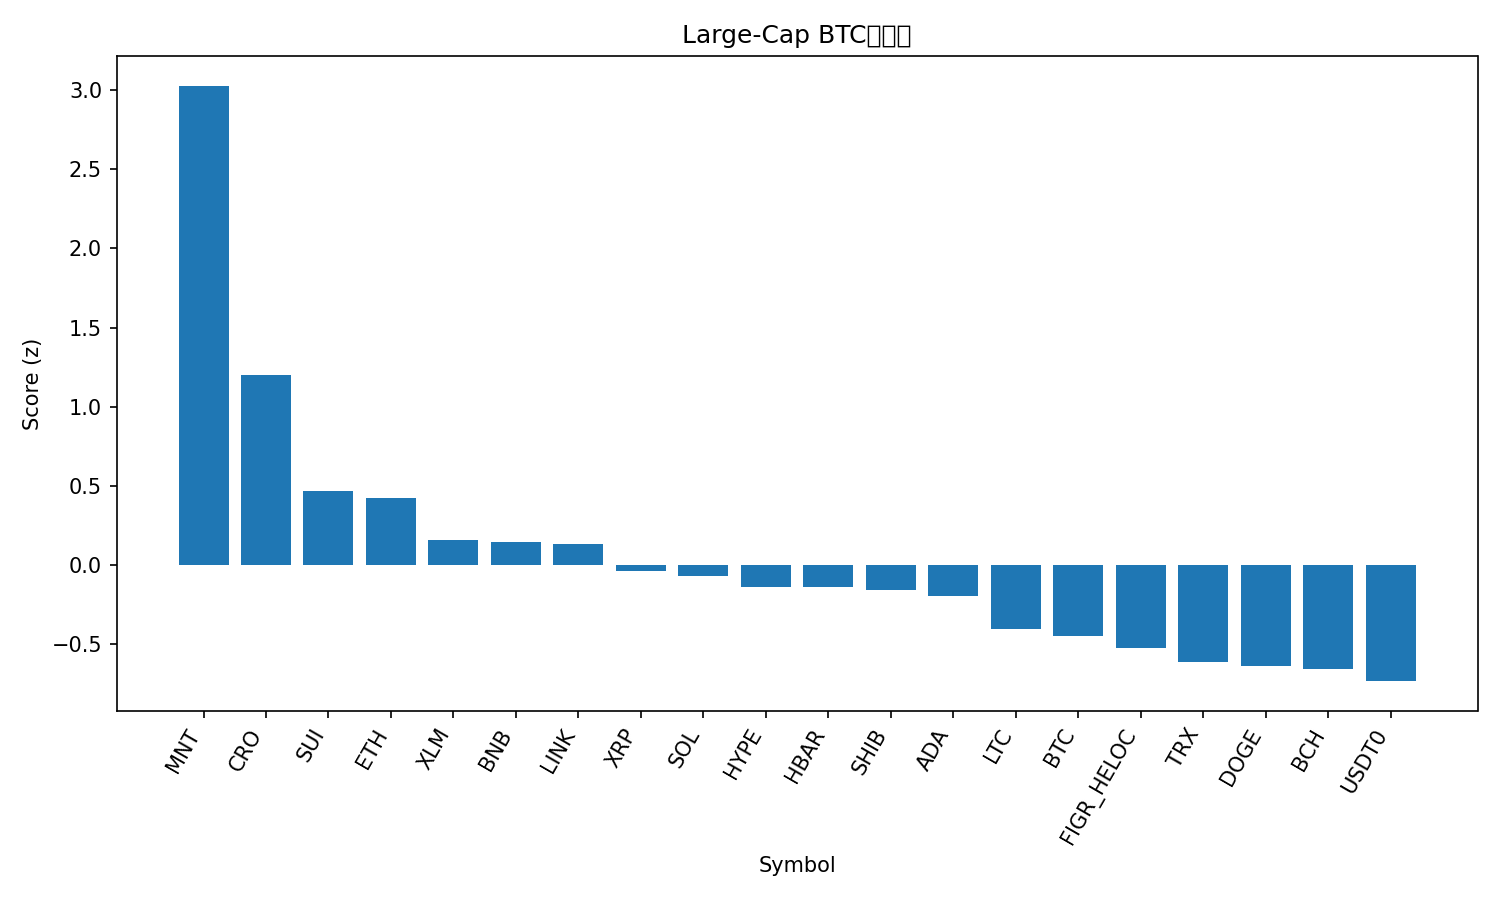

The file beside this chart, header and first rows:
rank, name, symbol, price_btc, price_usd, pct_1h_btc, pct_24h_btc, pct_7d_btc, market_cap_rank, market_cap_usd, volume_usd, score
1, Mantle, MNT, 1.976e-05, 2.26, 2.516, 30.13, 17.12, 32, 7253727784, 747048341, 3.028
2, Cronos, CRO, 1.54e-06, 0.1758, 1.971, 9.478, -9.227, 35, 6136196841, 74808904, 1.198
3, Sui, SUI, 2.45e-05, 2.8, 1.564, 2.656, -16.22, 22, 10148967123, 2222602049, 0.4669
4, Ethereum, ETH, 0.03617, 4133, 0.8623, 5.934, -1.568, 2, 499772880957, 57303830455, 0.421
5, Stellar, XLM, 3.03e-06, 0.3455, 0.8981, 2.794, -6.561, 18, 11069615644, 385908600, 0.1589
6, BNB, BNB, 0.01132, 1295, -0.08634, 7.817, 19.87, 3, 180255516310, 6394452446, 0.1417
7, Chainlink, LINK, 0.0001682, 19.21, 0.7199, 4.94, -8.027, 15, 13407184714, 1478695966, 0.1291
8, XRP, XRP, 2.217e-05, 2.53, 0.8621, 0.07186, -9.596, 5, 151788442196, 9349043555, -0.0411
9, Solana, SOL, 0.001709, 195.2, 0.4837, 4.103, -8.591, 6, 106790608049, 12144888409, -0.07121
10, Hyperliquid, HYPE, 0.000353, 40.32, 0.4577, 4.07, -11.04, 20, 10948261101, 824399616, -0.1394
11, Hedera, HBAR, 1.62e-06, 0.1855, 0.4029, 4.293, -9.43, 28, 7879511857, 335135456, -0.1421
12, Shiba Inu, SHIB, 9.3547e-11, 1.068e-05, 0.5889, 1.462, -9.307, 33, 6299414011, 336330708, -0.161
13, Cardano, ADA, 6.05e-06, 0.6913, 0.4608, 3.301, -12.41, 11, 25296810986, 1789456653, -0.1962
14, Litecoin, LTC, 0.0008697, 99.32, 0.3155, 0.6208, -10.47, 30, 7596908773, 1182578336, -0.407
15, Bitcoin, BTC, 1.0, 114275, 0.0, 0.0, 0.0, 1, 2281046147497, 88316288224, -0.4472
16, Figure Heloc, FIGR_HELOC, 8.96e-06, 1.0, 0.0, -3.542, 11.23, 16, 12989067246, 40148, -0.5235
17, TRON, TRX, 2.83e-06, 0.3236, -0.1608, -0.6405, 2.11, 10, 30646332648, 1075392031, -0.6137
18, Dogecoin, DOGE, 1.81e-06, 0.2071, -0.3292, 5.265, -12.93, 9, 31352221270, 4768239407, -0.6362
19, Bitcoin Cash, BCH, 0.004732, 540.4, -0.2609, 1.081, -2.272, 21, 10779071709, 447198151, -0.6569
20, USDT0, USDT0, 8.77e-06, 1.001, -0.3743, -1.722, 7.67, 31, 7433697421, 764800173, -0.7348
21, Avalanche, AVAX, 0.0001992, 22.75, 0.1305, -2.742, -19.18, 24, 9708353714, 1170805785, -0.8347
